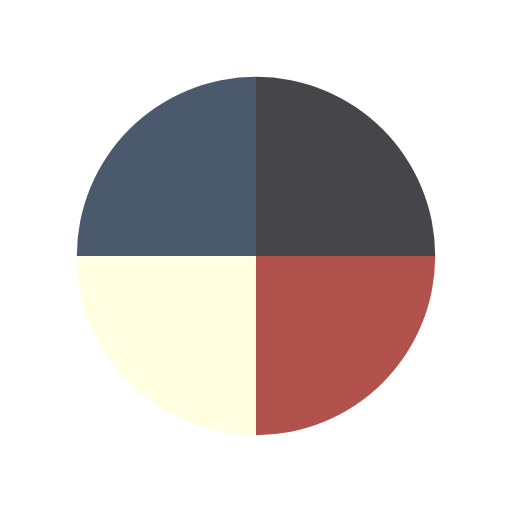
t = 0.00 s
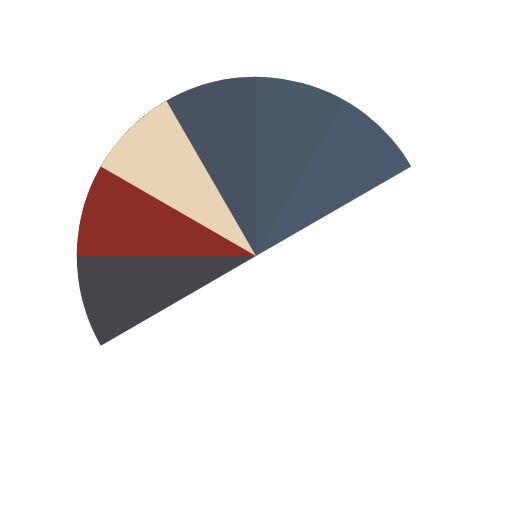
t = 0.51 s
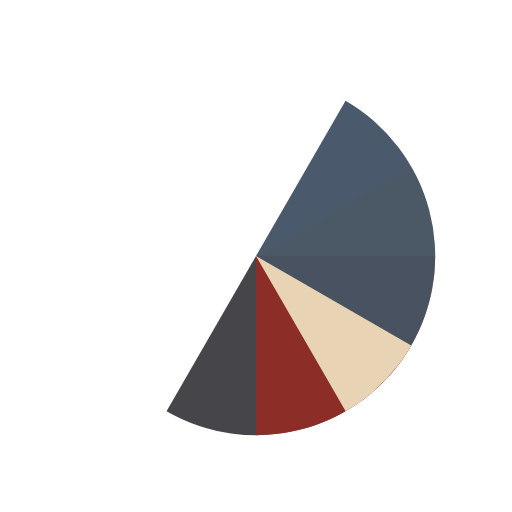
t = 1.01 s
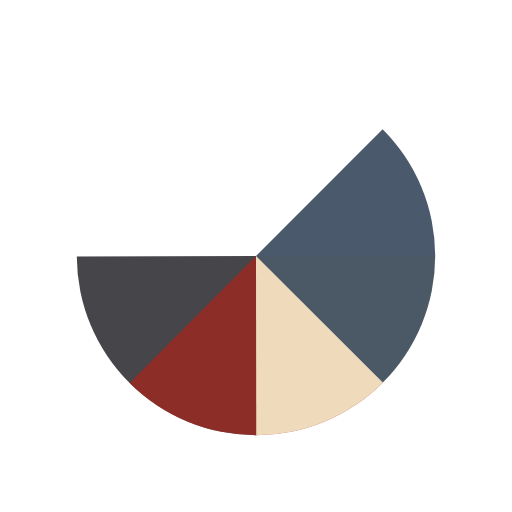
t = 1.14 s
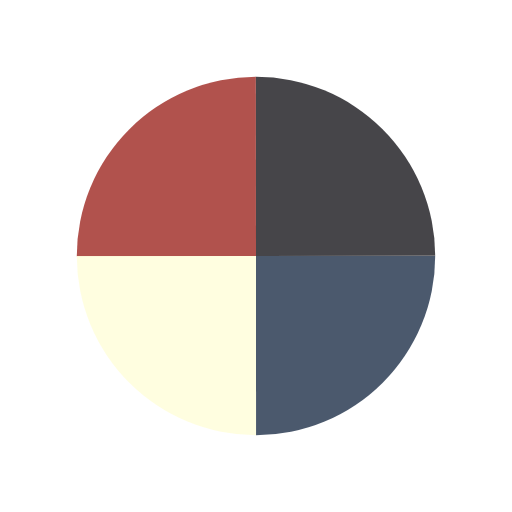
t = 1.52 s
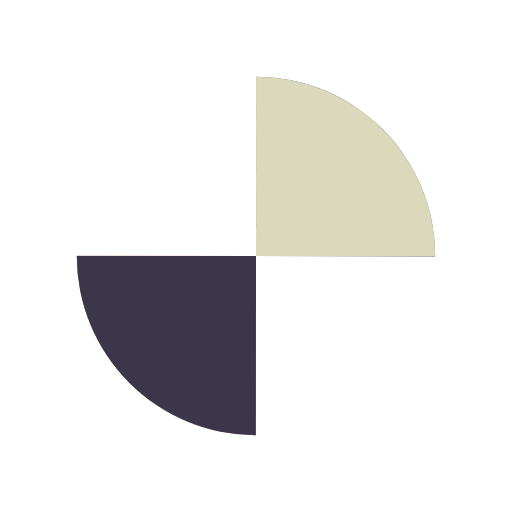
t = 2.27 s

The animated SVG that drew these frames (rendered in a browser with its animation timeline set to each time). Animation: 4 SMIL elements (animateTransform=4); one cycle of 3.03 s, repeats indefinitely.

<?xml version="1.0" encoding="utf-8"?>
<svg xmlns="http://www.w3.org/2000/svg" xmlns:xlink="http://www.w3.org/1999/xlink" style="margin: auto; background: none; display: block; shape-rendering: auto;" width="200px" height="200px" viewBox="0 0 100 100" preserveAspectRatio="xMidYMid">
<g transform="translate(50 50)">
  <g transform="scale(0.7)">
    <g transform="translate(-50 -50)">
      <g>
        <animateTransform attributeName="transform" type="rotate" repeatCount="indefinite" values="0 50 50;360 50 50" keyTimes="0;1" dur="0.7575757575757576s"></animateTransform>
        <path fill-opacity="0.8" fill="#18161b" d="M50 50L50 0A50 50 0 0 1 100 50Z"></path>
      </g>
      <g>
        <animateTransform attributeName="transform" type="rotate" repeatCount="indefinite" values="0 50 50;360 50 50" keyTimes="0;1" dur="1.0101010101010102s"></animateTransform>
        <path fill-opacity="0.8" fill="#9e2721" d="M50 50L50 0A50 50 0 0 1 100 50Z" transform="rotate(90 50 50)"></path>
      </g>
      <g>
        <animateTransform attributeName="transform" type="rotate" repeatCount="indefinite" values="0 50 50;360 50 50" keyTimes="0;1" dur="1.5151515151515151s"></animateTransform>
        <path fill-opacity="0.8" fill="#fffed8" d="M50 50L50 0A50 50 0 0 1 100 50Z" transform="rotate(180 50 50)"></path>
      </g>
      <g>
        <animateTransform attributeName="transform" type="rotate" repeatCount="indefinite" values="0 50 50;360 50 50" keyTimes="0;1" dur="3.0303030303030303s"></animateTransform>
        <path fill-opacity="0.8" fill="#1e3049" d="M50 50L50 0A50 50 0 0 1 100 50Z" transform="rotate(270 50 50)"></path>
      </g>
    </g>
  </g>
</g>
<!-- [ldio] generated by https://loading.io/ --></svg>